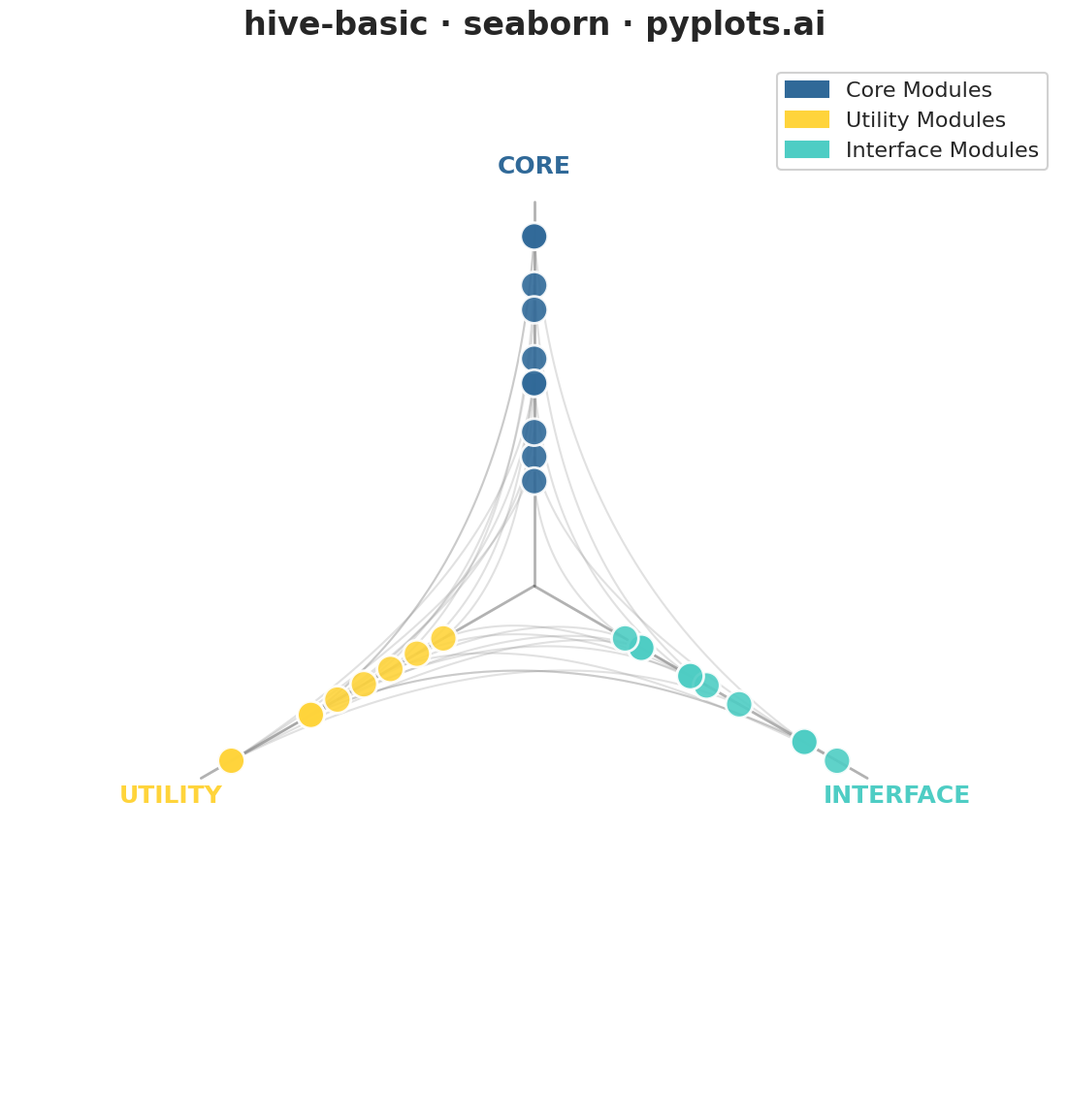

Python code for this plot:
""" pyplots.ai
hive-basic: Basic Hive Plot
Library: seaborn 0.13.2 | Python 3.13.11
Quality: 91/100 | Created: 2025-12-24
"""

import matplotlib.patches as mpatches
import matplotlib.pyplot as plt
import numpy as np
import pandas as pd
import seaborn as sns


# Set seaborn theme for consistent styling
sns.set_theme(style="white", context="talk", font_scale=1.2)

# Data: Software module dependency network
np.random.seed(42)

# Define nodes with module types (3 categories for 3 axes)
node_data = {
    "id": [f"M{i}" for i in range(30)],
    "type": ["core"] * 10 + ["utility"] * 10 + ["interface"] * 10,
    "degree": np.random.randint(1, 15, 30),
}
nodes_df = pd.DataFrame(node_data)

# Define edges between modules
edges = [
    # Core to utility connections
    ("M0", "M10"),
    ("M0", "M11"),
    ("M1", "M12"),
    ("M2", "M13"),
    ("M3", "M14"),
    ("M4", "M15"),
    ("M5", "M16"),
    ("M6", "M17"),
    ("M7", "M18"),
    ("M8", "M19"),
    # Utility to interface connections
    ("M10", "M20"),
    ("M11", "M21"),
    ("M12", "M22"),
    ("M13", "M23"),
    ("M14", "M24"),
    ("M15", "M25"),
    ("M16", "M26"),
    ("M17", "M27"),
    ("M18", "M28"),
    ("M19", "M29"),
    # Core to interface connections (direct)
    ("M0", "M20"),
    ("M1", "M23"),
    ("M3", "M25"),
    ("M5", "M27"),
    ("M9", "M29"),
    # Internal connections
    ("M0", "M1"),
    ("M2", "M3"),
    ("M10", "M11"),
    ("M20", "M21"),
]

# Hive plot configuration: 3 axes at 120 degrees apart
axis_angles = {"core": np.pi / 2, "utility": np.pi / 2 + 2 * np.pi / 3, "interface": np.pi / 2 + 4 * np.pi / 3}
axis_colors = {"core": "#306998", "utility": "#FFD43B", "interface": "#4ECDC4"}

# Calculate node positions on radial axes (normalized by degree within each type)
nodes_df["angle"] = nodes_df["type"].map(axis_angles)
for node_type in ["core", "utility", "interface"]:
    mask = nodes_df["type"] == node_type
    degrees = nodes_df.loc[mask, "degree"]
    min_deg, max_deg = degrees.min(), degrees.max()
    if max_deg > min_deg:
        nodes_df.loc[mask, "radius"] = 0.3 + 0.7 * (degrees - min_deg) / (max_deg - min_deg)
    else:
        nodes_df.loc[mask, "radius"] = 0.65

# Convert to cartesian coordinates
nodes_df["x"] = nodes_df["radius"] * np.cos(nodes_df["angle"])
nodes_df["y"] = nodes_df["radius"] * np.sin(nodes_df["angle"])

# Create figure
fig, ax = plt.subplots(figsize=(12, 12))

# Draw axis lines (radial spokes)
for axis_name, angle in axis_angles.items():
    ax.plot([0, 1.1 * np.cos(angle)], [0, 1.1 * np.sin(angle)], color="#666666", linewidth=2, alpha=0.5, zorder=1)
    ax.text(
        1.2 * np.cos(angle),
        1.2 * np.sin(angle),
        axis_name.upper(),
        fontsize=18,
        fontweight="bold",
        ha="center",
        va="center",
        color=axis_colors[axis_name],
    )

# Build edge curves as DataFrame for seaborn lineplot
node_pos = nodes_df.set_index("id")[["x", "y"]]
edge_curves = []
for edge_id, (source, target) in enumerate(edges):
    src_x, src_y = node_pos.loc[source]
    tgt_x, tgt_y = node_pos.loc[target]
    t = np.linspace(0, 1, 50)
    ctrl_x, ctrl_y = 0.1 * (src_x + tgt_x), 0.1 * (src_y + tgt_y)
    curve_x = (1 - t) ** 2 * src_x + 2 * (1 - t) * t * ctrl_x + t**2 * tgt_x
    curve_y = (1 - t) ** 2 * src_y + 2 * (1 - t) * t * ctrl_y + t**2 * tgt_y
    for i in range(len(t)):
        edge_curves.append({"edge_id": edge_id, "x": curve_x[i], "y": curve_y[i]})
edges_df = pd.DataFrame(edge_curves)

# Draw edges using seaborn lineplot with lower alpha for better bundling
sns.lineplot(
    data=edges_df,
    x="x",
    y="y",
    hue="edge_id",
    palette=["#888888"] * len(edges),
    alpha=0.25,
    linewidth=1.5,
    legend=False,
    units="edge_id",
    estimator=None,
    ax=ax,
    zorder=2,
)

# Draw nodes using seaborn scatterplot
sns.scatterplot(
    data=nodes_df,
    x="x",
    y="y",
    hue="type",
    palette=axis_colors,
    s=400,
    alpha=0.9,
    edgecolor="white",
    linewidth=2,
    ax=ax,
    legend=False,
    zorder=3,
)

# Create legend
legend_handles = [
    mpatches.Patch(color=axis_colors["core"], label="Core Modules"),
    mpatches.Patch(color=axis_colors["utility"], label="Utility Modules"),
    mpatches.Patch(color=axis_colors["interface"], label="Interface Modules"),
]
ax.legend(handles=legend_handles, loc="upper right", fontsize=16, framealpha=0.9)

# Styling
ax.set_xlim(-1.5, 1.5)
ax.set_ylim(-1.5, 1.5)
ax.set_aspect("equal")
ax.axis("off")
ax.set_title("hive-basic · seaborn · pyplots.ai", fontsize=24, fontweight="bold", pad=20)

plt.tight_layout()
plt.savefig("plot.png", dpi=300, bbox_inches="tight", facecolor="white")
